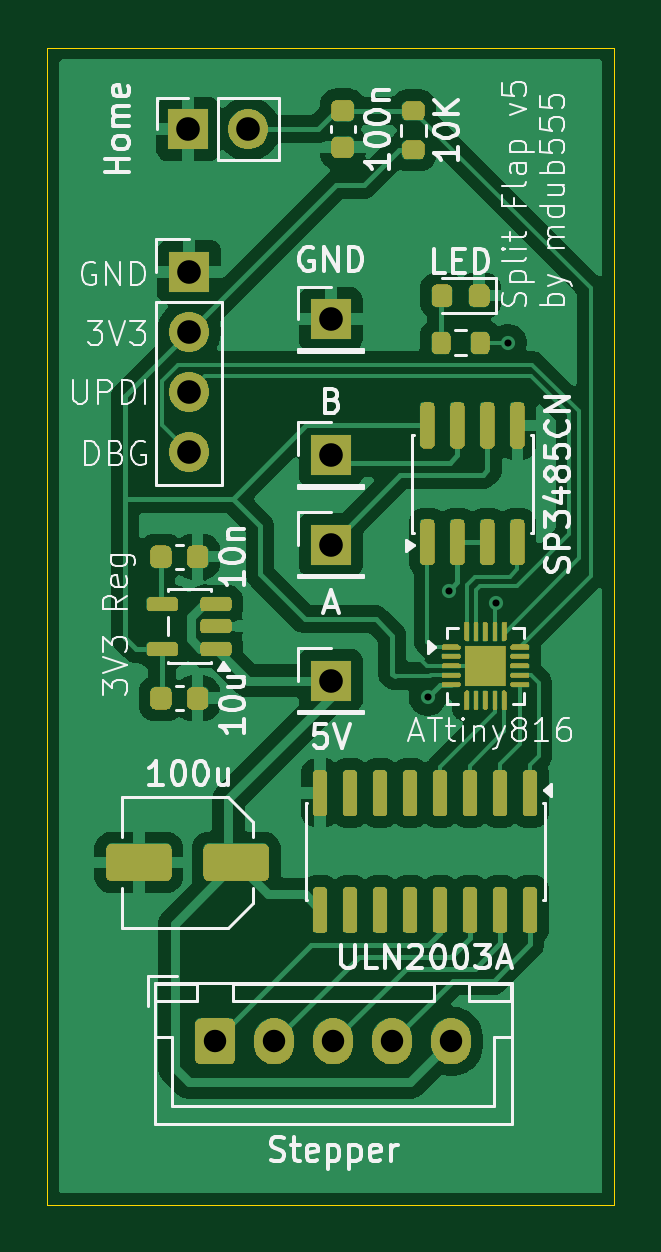
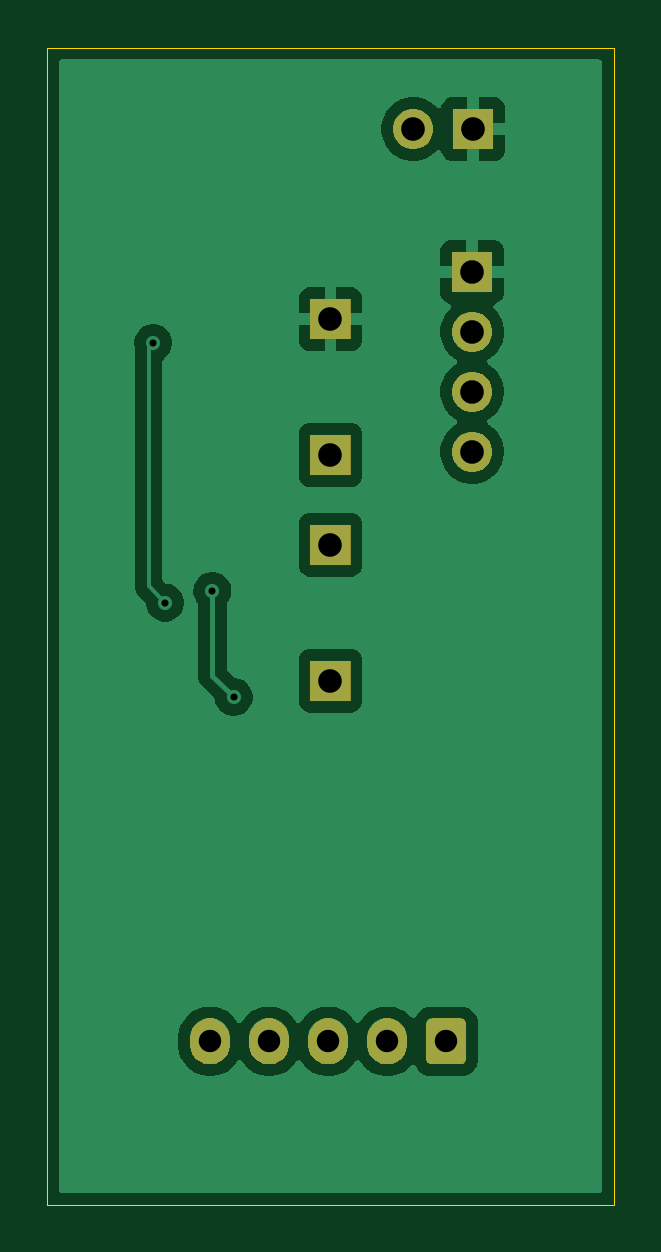
Circuit board: 13 layer files. Board 24.0 x 49.0 mm.
- bottom_copper: driver-v5-CuBottom.gbr (30554 bytes)
- inner_copper: driver-v5-CuIn1.gbr (2261 bytes)
- inner_copper: driver-v5-CuIn2.gbr (2261 bytes)
- top_copper: driver-v5-CuTop.gbr (79619 bytes)
- outline: driver-v5-EdgeCuts.gbr (611 bytes)
- bottom_mask: driver-v5-MaskBottom.gbr (10384 bytes)
- top_mask: driver-v5-MaskTop.gbr (62422 bytes)
- drill: driver-v5-NPTH.drl (260 bytes)
- drill: driver-v5-PTH.drl (727 bytes)
- paste: driver-v5-PasteBottom.gbr (454 bytes)
- paste: driver-v5-PasteTop.gbr (6976 bytes)
- bottom_silk: driver-v5-SilkBottom.gbr (10394 bytes)
- top_silk: driver-v5-SilkTop.gbr (123854 bytes)

=== bottom_copper: driver-v5-CuBottom.gbr (30554 bytes, source omitted) ===
=== inner_copper: driver-v5-CuIn1.gbr (2261 bytes, source withheld) ===
=== inner_copper: driver-v5-CuIn2.gbr (2261 bytes, source withheld) ===
=== top_copper: driver-v5-CuTop.gbr (79619 bytes, source omitted) ===
=== outline: driver-v5-EdgeCuts.gbr ===
%TF.GenerationSoftware,KiCad,Pcbnew,10.0.5*%
%TF.CreationDate,2026-08-22T19:25:51-07:00*%
%TF.ProjectId,driver-v5,64726976-6572-42d7-9635-2e6b69636164,rev?*%
%TF.SameCoordinates,Original*%
%TF.FileFunction,Profile,NP*%
%FSLAX46Y46*%
G04 Gerber Fmt 4.6, Leading zero omitted, Abs format (unit mm)*
G04 Created by KiCad (PCBNEW 10.0.5) date 2026-08-22 19:25:51*
%MOMM*%
%LPD*%
G01*
G04 APERTURE LIST*
%TA.AperFunction,Profile*%
%ADD10C,0.050000*%
%TD*%
G04 APERTURE END LIST*
D10*
X113000000Y-78500000D02*
X137000000Y-78500000D01*
X137000000Y-127500000D01*
X113000000Y-127500000D01*
X113000000Y-78500000D01*
M02*

=== bottom_mask: driver-v5-MaskBottom.gbr (10384 bytes, source omitted) ===
=== top_mask: driver-v5-MaskTop.gbr (62422 bytes, source omitted) ===
=== drill: driver-v5-NPTH.drl ===
M48
; DRILL file KiCad 10.0.5 date 2026-08-22T19:25:51
; FORMAT={-:-/ absolute / inch / decimal}
; #@! TF.CreationDate,2026-08-22T19:25:51-07:00
; #@! TF.GenerationSoftware,Kicad,Pcbnew,10.0.5
; #@! TF.FileFunction,NonPlated,1,4,NPTH
FMAT,2
INCH
%
G90
G05
M30

=== drill: driver-v5-PTH.drl ===
M48
; DRILL file KiCad 10.0.5 date 2026-08-22T19:25:51
; FORMAT={-:-/ absolute / inch / decimal}
; #@! TF.CreationDate,2026-08-22T19:25:51-07:00
; #@! TF.GenerationSoftware,Kicad,Pcbnew,10.0.5
; #@! TF.FileFunction,Plated,1,4,PTH
FMAT,2
INCH
; #@! TA.AperFunction,Plated,PTH,ViaDrill
T1C0.0118
; #@! TA.AperFunction,Plated,PTH,ComponentDrill
T2C0.0374
; #@! TA.AperFunction,Plated,PTH,ComponentDrill
T3C0.0394
%
G90
G05
T1
X5.0827Y-4.1732
X5.1181Y-3.9961
X5.1969Y-4.0157
X5.2165Y-3.5827
T2
X4.7283Y-4.747
X4.8268Y-4.747
X4.9252Y-4.747
X5.0236Y-4.747
X5.122Y-4.747
T3
X4.6835Y-3.2264
X4.685Y-3.4646
X4.685Y-3.5646
X4.685Y-3.6646
X4.685Y-3.7646
X4.7835Y-3.2264
X4.9213Y-3.5433
X4.9213Y-3.7697
X4.9213Y-3.9193
X4.9213Y-4.1457
M30

=== paste: driver-v5-PasteBottom.gbr ===
%TF.GenerationSoftware,KiCad,Pcbnew,10.0.5*%
%TF.CreationDate,2026-08-22T19:25:51-07:00*%
%TF.ProjectId,driver-v5,64726976-6572-42d7-9635-2e6b69636164,rev?*%
%TF.SameCoordinates,Original*%
%TF.FileFunction,Paste,Bot*%
%TF.FilePolarity,Positive*%
%FSLAX46Y46*%
G04 Gerber Fmt 4.6, Leading zero omitted, Abs format (unit mm)*
G04 Created by KiCad (PCBNEW 10.0.5) date 2026-08-22 19:25:51*
%MOMM*%
%LPD*%
G01*
G04 APERTURE LIST*
G04 APERTURE END LIST*
M02*

=== paste: driver-v5-PasteTop.gbr (6976 bytes, source withheld) ===
=== bottom_silk: driver-v5-SilkBottom.gbr (10394 bytes, source omitted) ===
=== top_silk: driver-v5-SilkTop.gbr (123854 bytes, source omitted) ===
